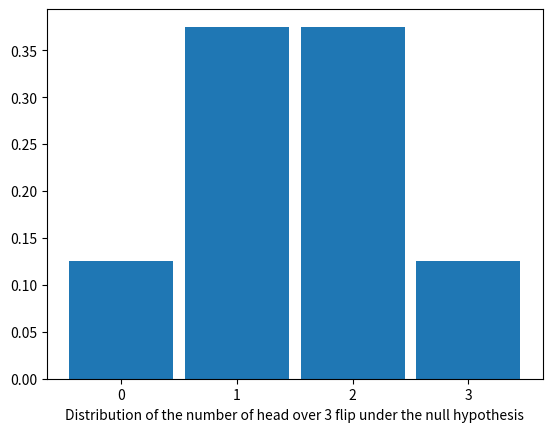
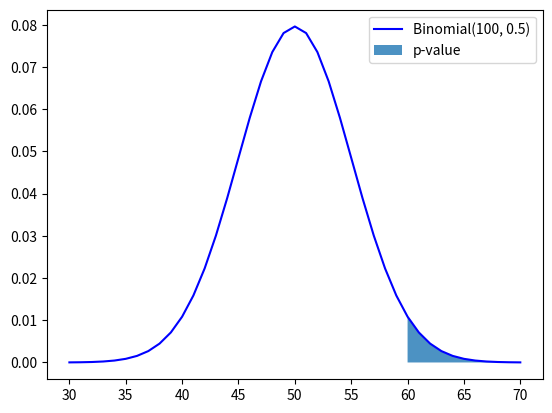
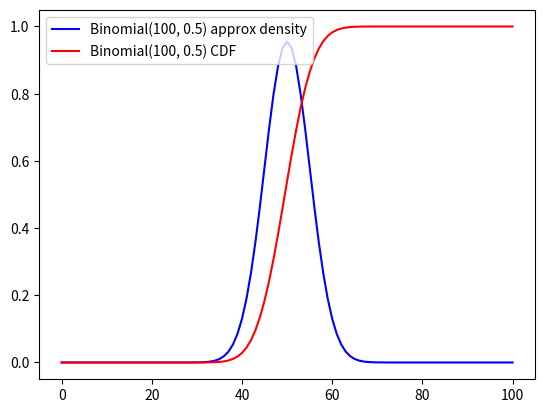

The script that saved these images, in order:
#!/usr/bin/env python3
# -*- coding: utf-8 -*-
"""
Created on Thu Apr  9 14:23:51 2020

@author: dustan
"""

import matplotlib.pyplot as plt
import numpy as np
import scipy.stats

plt.bar([0, 1, 2, 3], [1/8, 3/8, 3/8, 1/8], width=0.9)
_ = plt.xticks([0, 1, 2, 3], [0, 1, 2, 3])
plt.xlabel("Distribution of the number of head over 3 flip under the null hypothesis")
plt.show()

#tobs = 2.39687663116 # assume the t-value
succes = np.linspace(30, 70, 41)
plt.plot(succes, scipy.stats.binom.pmf(succes, 100, 0.5), 'b-',
         label="Binomial(100, 0.5)")
upper_succes_tvalues = succes[succes >= 60]
plt.fill_between(upper_succes_tvalues, 0,
                 scipy.stats.binom.pmf(upper_succes_tvalues, 100, 0.5),
                 alpha=.8, label="p-value")
_ = plt.legend()
pval = 1 - scipy.stats.binom.cdf(60, 100, 0.5)
print(pval)
plt.show()

x = np.linspace(0, 100, 101)
plt.plot(x, 12*scipy.stats.binom.pmf(x, 100, 0.5), 'b-',
         label="Binomial(100, 0.5) approx density")
plt.plot(x, scipy.stats.binom.cdf(x, 100, 0.5), 'r-',
         label="Binomial(100, 0.5) CDF")
plt.legend()
plt.show()
